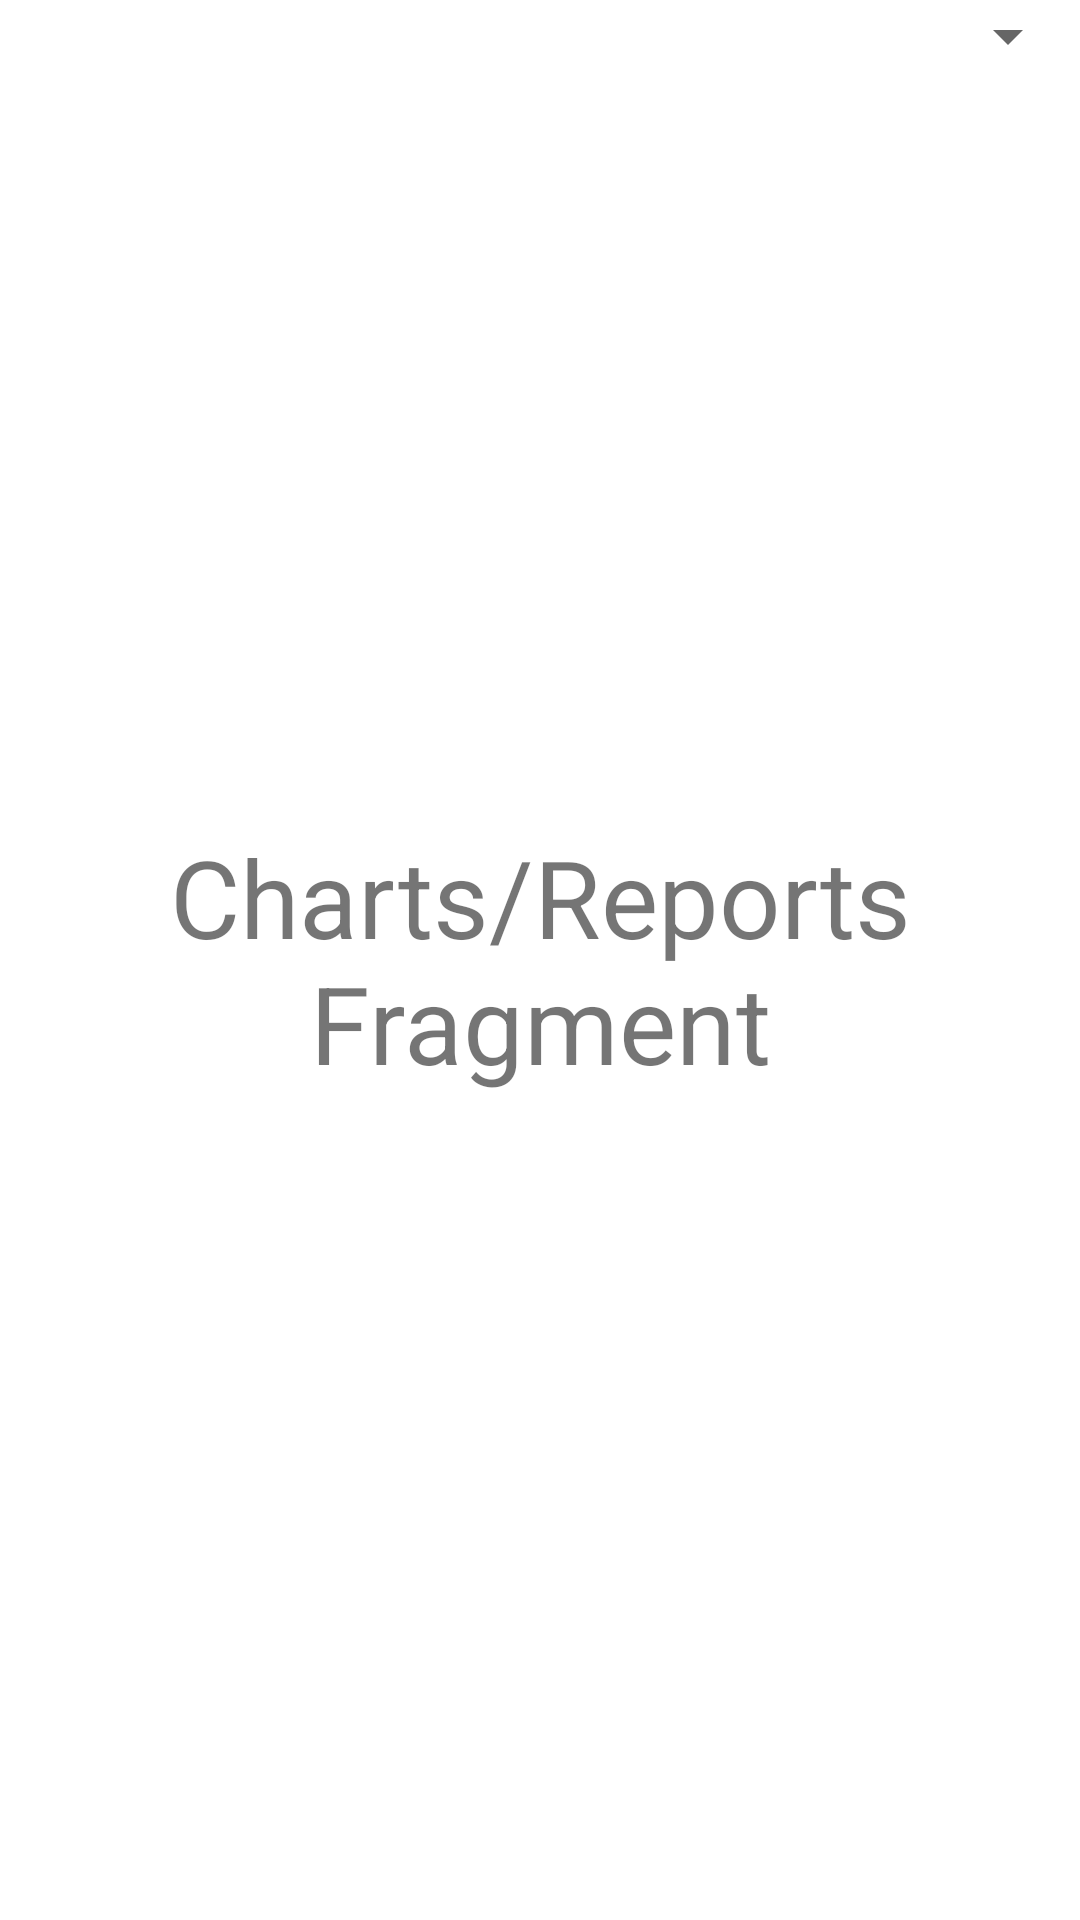

Layout XML and referenced resources for this Android screen:
<!-- AndroidManifest.xml: application theme Theme.WiseWallet -->
<!-- res/layout/fragment_charts.xml -->
<?xml version="1.0" encoding="utf-8"?>
<FrameLayout xmlns:android="http://schemas.android.com/apk/res/android"
    xmlns:tools="http://schemas.android.com/tools"
    android:layout_width="match_parent"
    android:layout_height="match_parent"
    tools:context=".fragments.Charts"
    android:layout_centerInParent="true">

    
    <Spinner
        android:id="@+id/chart_menu"
        android:layout_width="match_parent"
        android:layout_height="wrap_content"
        android:spinnerMode="dropdown"
        android:textAlignment="center"
        android:padding="10dip"
        />


    <TextView
        android:layout_width="match_parent"
        android:layout_height="match_parent"
        android:gravity="center"
        android:text="Charts/Reports Fragment"
        android:textSize="36dip" />

</FrameLayout>
<!-- resources referenced by this layout -->
<resources>
  <style name="Theme.WiseWallet" parent="Base.Theme.WiseWallet" />
  <style name="Base.Theme.WiseWallet" parent="Theme.MaterialComponents.DayNight.DarkActionBar">
          <item name="colorPrimary">#498A8A</item>
          <item name="colorPrimaryVariant">@color/matt_green</item>
          <item name="colorOnPrimary">@color/white</item>
          
          <item name="colorSecondary">@color/pink</item>
          <item name="colorSecondaryVariant">@color/pink</item>
          <item name="colorOnSecondary">@color/black</item>
          
          <item name="android:statusBarColor">?attr/colorPrimaryVariant</item>
      </style>
  <color name="matt_green">#498A8A</color>
  <color name="white">#FFFFFFFF</color>
  <color name="pink">#F88379</color>
  <color name="black">#FF000000</color>
</resources>
